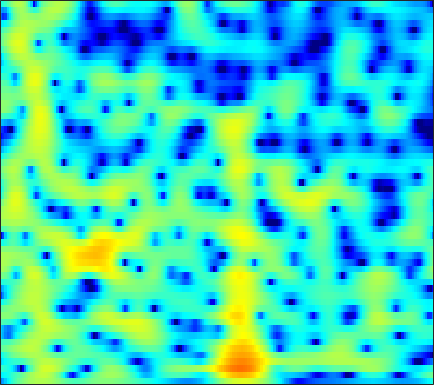

Values plotted in this chart, from the file beside it:
-11.554, -10.073, -8.196, -6.533, -5.4361, -4.1527, -3.0375, -2.3026, -1.444, -0.68832, -0.037876, 0.38834, 0.87945, 1.2879, 1.5411, 1.8118, 2.0049, 2.1002, 2.1621, 2.1539, 2.069, 1.9599, 1.7519, 1.4685
-6.472, -6.144, -5.57, -4.928, -4.441, -3.8, -3.175, -2.713, -2.093, -1.45, -0.7869, -0.2844, 0.3813, 1.02, 1.463, 1.989, 2.421, 2.673, 2.901, 2.994, 2.94, 2.799, 2.463, 1.944
-3.421, -3.639, -4.019, -4.556, -5.118, -6.19, -7.837, -9.695, -13.78, -23.12, -17.99, -11.79, -6.996, -3.846, -2.073, -0.2337, 1.161, 1.976, 2.801, 3.367, 3.704, 3.817, 3.793, 3.579
-7.468, -6.542, -5.55, -4.812, -4.402, -4.021, -3.784, -3.655, -3.481, -3.213, -2.787, -2.342, -1.616, -0.8089, -0.2023, 0.56, 1.232, 1.653, 2.096, 2.4, 2.57, 2.616, 2.571, 2.426
-5.522, -4.6, -3.507, -2.576, -1.969, -1.268, -0.6777, -0.2891, 0.1711, 0.5837, 0.9509, 1.199, 1.49, 1.728, 1.863, 1.977, 2.004, 1.956, 1.795, 1.517, 1.124, 0.7602, 0.2072, -0.3771
-1.576, -1.312, -0.9189, -0.491, -0.1549, 0.3041, 0.7578, 1.089, 1.513, 1.899, 2.229, 2.434, 2.643, 2.764, 2.784, 2.702, 2.476, 2.197, 1.651, 0.869, -0.2033, -1.244, -3.039, -5.495
-2.811, -2.891, -2.891, -2.727, -2.483, -2.001, -1.395, -0.8874, -0.1889, 0.4874, 1.107, 1.52, 1.988, 2.349, 2.54, 2.673, 2.66, 2.545, 2.247, 1.776, 1.125, 0.521, -0.4229, -1.482
-8.106, -9.519, -11.57, -12.83, -12.29, -10.12, -7.735, -6.159, -4.385, -2.928, -1.714, -0.9281, -0.02311, 0.7345, 1.215, 1.743, 2.14, 2.352, 2.524, 2.577, 2.514, 2.402, 2.185, 1.922
-7.895, -9.143, -10.93, -12.08, -11.87, -10.44, -8.764, -7.653, -6.439, -5.445, -4.512, -3.785, -2.737, -1.634, -0.8079, 0.2317, 1.147, 1.724, 2.335, 2.761, 3.014, 3.099, 3.102, 2.997
-2.339, -2.523, -2.82, -3.16, -3.43, -3.87, -4.508, -5.213, -6.663, -9.021, -12.54, -14.05, -10.24, -5.849, -3.361, -0.879, 0.9112, 1.903, 2.851, 3.429, 3.704, 3.732, 3.571, 3.217
0.2084, 0.308, 0.348, 0.2841, 0.1458, -0.167, -0.6541, -1.149, -1.975, -2.881, -3.577, -3.615, -2.831, -1.434, -0.28, 1.128, 2.227, 2.816, 3.29, 3.422, 3.227, 2.857, 2.054, 0.892
-1.455, -1.137, -0.7259, -0.3538, -0.1031, 0.1823, 0.4075, 0.5371, 0.6825, 0.8373, 1.034, 1.223, 1.539, 1.902, 2.179, 2.498, 2.7, 2.739, 2.608, 2.225, 1.553, 0.8258, -0.4809, -2.259
-5.721, -4.989, -3.913, -2.841, -2.087, -1.169, -0.3623, 0.1708, 0.7958, 1.327, 1.785, 2.076, 2.403, 2.666, 2.806, 2.888, 2.845, 2.727, 2.435, 1.965, 1.285, 0.6448, -0.386, -1.62
-14.39, -11.25, -8.108, -5.771, -4.365, -2.825, -1.579, -0.784, 0.1282, 0.8812, 1.508, 1.899, 2.32, 2.624, 2.772, 2.866, 2.842, 2.74, 2.487, 2.109, 1.61, 1.163, 0.4743, -0.3024
-10.4, -8.992, -7.156, -5.529, -4.466, -3.23, -2.162, -1.446, -0.5791, 0.2094, 0.9116, 1.379, 1.908, 2.305, 2.51, 2.678, 2.706, 2.628, 2.403, 2.068, 1.646, 1.273, 0.7231, 0.1563
-4.458, -4.193, -3.866, -3.595, -3.428, -3.213, -2.89, -2.509, -1.792, -0.8634, 0.1289, 0.84, 1.662, 2.304, 2.649, 2.9, 2.919, 2.795, 2.465, 1.951, 1.29, 0.7407, 0.008804, -0.641
-0.3331, -0.4462, -0.9195, -1.871, -2.992, -5.236, -8.323, -9.923, -7.669, -3.918, -1.018, 0.5879, 2.125, 3.142, 3.624, 3.898, 3.817, 3.546, 2.904, 1.895, 0.4984, -0.8088, -2.966, -5.431
1.583, 1.482, 1.014, 0.1139, -0.8424, -2.467, -4.137, -4.726, -3.942, -2.035, -0.1816, 0.9545, 2.064, 2.72, 2.936, 2.895, 2.534, 2.045, 1.115, -0.07422, -1.554, -2.902, -5.07, -7.542
1.886, 1.879, 1.72, 1.432, 1.17, 0.8201, 0.5439, 0.4297, 0.4615, 0.645, 0.8885, 1.032, 1.12, 1.011, 0.7456, 0.1634, -0.7554, -1.687, -3.206, -4.857, -6.346, -7.016, -6.942, -6.067
1.94, 1.891, 1.794, 1.687, 1.584, 1.435, 1.277, 1.153, 1.007, 0.8502, 0.704, 0.5526, 0.2797, -0.1093, -0.5091, -1.289, -2.463, -3.648, -5.917, -9.494, -15.99, -24.24, -13.84, -8.09
0.2692, 0.1745, 0.1502, 0.1734, 0.1721, 0.1145, -0.0328, -0.2106, -0.5433, -0.9222, -1.274, -1.455, -1.595, -1.629, -1.631, -1.729, -1.94, -2.22, -2.755, -3.335, -3.693, -3.651, -2.994, -1.882
-5.024, -4.924, -4.087, -3.12, -2.529, -2.111, -2.18, -2.555, -3.527, -4.969, -6.661, -7.496, -7.142, -5.514, -4.174, -2.62, -1.432, -0.8025, -0.1418, 0.3514, 0.7531, 1.071, 1.519, 1.99
-19.31, -14.52, -8.143, -4.916, -3.489, -2.479, -2.318, -2.693, -3.89, -6.097, -9.645, -12.62, -11.37, -7.016, -4.533, -2.134, -0.4803, 0.4163, 1.314, 1.956, 2.406, 2.666, 2.909, 3.087
-2.458, -2.332, -1.804, -1.087, -0.609, -0.1835, -0.02154, -0.101, -0.4267, -0.8903, -1.32, -1.494, -1.378, -0.9508, -0.4847, 0.1809, 0.7195, 1.069, 1.381, 1.533, 1.592, 1.548, 1.429, 1.251
0.975, 1.111, 1.321, 1.572, 1.742, 1.909, 1.997, 1.991, 1.899, 1.74, 1.561, 1.409, 1.224, 1.05, 0.9156, 0.7098, 0.4343, 0.1941, -0.2266, -0.7405, -1.319, -1.794, -2.41, -3.034
1.799, 2.062, 2.414, 2.713, 2.904, 3.092, 3.17, 3.171, 3.076, 2.871, 2.56, 2.274, 1.796, 1.249, 0.7698, 0.02131, -0.8155, -1.587, -2.729, -4.06, -5.598, -6.779, -8.29, -9.403
1.248, 1.787, 2.467, 3.041, 3.389, 3.722, 3.894, 3.907, 3.774, 3.465, 2.975, 2.507, 1.748, 0.8461, 0.09406, -0.9938, -2.227, -3.249, -4.837, -6.852, -9.596, -12.52, -18.87, -28.24
-0.8539, 0.3073, 1.66, 2.775, 3.425, 4.036, 4.374, 4.431, 4.256, 3.801, 3.069, 2.32, 1.111, -0.3441, -1.501, -3.037, -4.349, -5.057, -5.883, -6.611, -7.583, -8.422, -9.492, -9.88
-4.518, -2.22, 0.09573, 1.818, 2.78, 3.658, 4.128, 4.234, 4.034, 3.447, 2.456, 1.406, -0.4466, -3.002, -5.563, -10.26, -14.99, -13.44, -9.408, -6.756, -5.143, -4.303, -3.511, -2.816
-5.424, -3.394, -1.21, 0.4737, 1.396, 2.271, 2.715, 2.801, 2.585, 2.005, 1.076, 0.1489, -1.403, -3.308, -4.976, -7.163, -8.485, -8.107, -6.533, -4.667, -3.085, -2.095, -1.034, -0.1706
-4.107, -2.743, -1.17, 0.05541, 0.7489, 1.362, 1.625, 1.579, 1.234, 0.5866, -0.3163, -1.095, -2.204, -3.161, -3.679, -4.037, -3.891, -3.548, -2.802, -1.921, -1.003, -0.3826, 0.36, 0.9308
-2.019, -1.038, 0.1007, 0.9658, 1.444, 1.796, 1.824, 1.608, 0.9728, -0.08158, -1.624, -3.08, -5.311, -7.218, -7.564, -6.333, -4.403, -3.079, -1.523, -0.3326, 0.5805, 1.077, 1.53, 1.744
-0.7014, 0.09411, 1.029, 1.757, 2.159, 2.46, 2.464, 2.254, 1.623, 0.5244, -1.174, -2.996, -6.454, -11.18, -12, -7.537, -3.815, -1.865, -0.03889, 1.171, 1.89, 2.166, 2.189, 1.87
-2.304, -1.447, -0.4562, 0.3853, 0.8829, 1.394, 1.678, 1.745, 1.639, 1.29, 0.7645, 0.2776, -0.3399, -0.7156, -0.706, -0.2783, 0.4141, 1.004, 1.643, 2.079, 2.205, 2.095, 1.621, 0.7489
-5.754, -4.744, -3.541, -2.471, -1.763, -0.9414, -0.2514, 0.1682, 0.615, 0.9485, 1.177, 1.31, 1.468, 1.636, 1.78, 2.001, 2.221, 2.35, 2.45, 2.391, 2.148, 1.806, 1.132, 0.1553
-9.569, -8.467, -7.049, -5.728, -4.793, -3.632, -2.553, -1.799, -0.8859, -0.0597, 0.658, 1.139, 1.694, 2.159, 2.449, 2.748, 2.95, 3.01, 2.981, 2.787, 2.428, 2.037, 1.352, 0.4926
-13.91, -12.59, -10.92, -9.403, -8.275, -6.793, -5.311, -4.203, -2.773, -1.452, -0.2477, 0.5463, 1.472, 2.231, 2.695, 3.162, 3.457, 3.57, 3.551, 3.358, 2.969, 2.561, 1.853, 0.9793
-17.66, -16.18, -14.96, -14.13, -13.34, -11.66, -9.355, -7.513, -5.172, -3.103, -1.325, -0.1731, 1.128, 2.19, 2.834, 3.499, 3.931, 4.115, 4.159, 3.979, 3.572, 3.116, 2.317, 1.29
-15.11, -15.31, -16.85, -20.96, -30.45, -22.72, -14.17, -10.49, -6.967, -4.329, -2.217, -0.8603, 0.6855, 1.979, 2.777, 3.63, 4.225, 4.487, 4.61, 4.444, 4.011, 3.501, 2.576, 1.382
-8.678, -9.067, -9.826, -10.59, -10.79, -10.29, -8.973, -7.799, -6.222, -4.71, -3.154, -1.947, -0.2977, 1.253, 2.273, 3.404, 4.22, 4.6, 4.814, 4.675, 4.2, 3.625, 2.566, 1.215
-2.63, -2.852, -3.202, -3.618, -3.984, -4.49, -5.154, -5.821, -7.077, -8.283, -7.902, -6.029, -2.902, -0.178, 1.472, 3.129, 4.247, 4.765, 5.055, 4.922, 4.359, 3.667, 2.385, 0.6656
0.6149, 0.4808, 0.1893, -0.2512, -0.714, -1.553, -2.78, -4.081, -6.597, -10.12, -11.08, -7.841, -3.514, -0.3886, 1.332, 2.985, 4.047, 4.51, 4.717, 4.486, 3.826, 3.038, 1.588, -0.3959
0.6559, 0.6368, 0.4961, 0.2398, -0.009377, -0.4476, -0.9676, -1.371, -1.83, -2.006, -1.719, -1.157, -0.1145, 1.025, 1.804, 2.636, 3.163, 3.35, 3.297, 2.898, 2.172, 1.418, 0.1309, -1.439
-0.2716, -0.1951, -0.1877, -0.2679, -0.3603, -0.4773, -0.5366, -0.5123, -0.3571, -0.05332, 0.4076, 0.8337, 1.435, 2.013, 2.38, 2.725, 2.853, 2.781, 2.451, 1.847, 0.9787, 0.1826, -1.028, -2.333
-1.095, -0.9984, -1.04, -1.239, -1.454, -1.686, -1.71, -1.513, -0.9388, -0.1047, 0.8429, 1.53, 2.361, 3.015, 3.362, 3.607, 3.58, 3.359, 2.788, 1.889, 0.6497, -0.5057, -2.282, -4.173
-1.871, -1.837, -2.194, -3.062, -4.083, -5.935, -7.649, -7.536, -5.148, -2.265, 0.1134, 1.522, 2.966, 3.969, 4.465, 4.801, 4.776, 4.519, 3.84, 2.735, 1.135, -0.4693, -3.359, -7.672
-3.672, -3.515, -3.727, -4.549, -5.683, -8.123, -11.32, -11.39, -7.211, -3.3, -0.4749, 1.109, 2.664, 3.722, 4.243, 4.607, 4.624, 4.42, 3.861, 2.965, 1.712, 0.5354, -1.341, -3.458
-6.335, -5.611, -4.85, -4.354, -4.131, -3.899, -3.514, -3.005, -1.989, -0.7431, 0.4903, 1.312, 2.207, 2.849, 3.157, 3.36, 3.336, 3.178, 2.794, 2.235, 1.524, 0.9084, 0.02838, -0.8357
-8.914, -7.1, -5.159, -3.659, -2.756, -1.741, -0.8772, -0.2928, 0.427, 1.07, 1.614, 1.934, 2.238, 2.386, 2.395, 2.302, 2.109, 1.915, 1.605, 1.259, 0.8782, 0.564, 0.1174, -0.3534
-7.784, -5.781, -3.591, -1.865, -0.8065, 0.3412, 1.232, 1.76, 2.281, 2.599, 2.718, 2.669, 2.43, 2, 1.584, 0.9547, 0.3522, -0.009544, -0.3214, -0.4426, -0.4648, -0.4753, -0.5612, -0.7585
-3.506, -2.276, -0.7423, 0.6045, 1.475, 2.429, 3.152, 3.54, 3.839, 3.879, 3.63, 3.241, 2.403, 1.167, -0.04421, -2.034, -4.195, -5.415, -5.554, -4.417, -3.156, -2.447, -1.906, -1.802
-1.357, -0.3948, 0.7923, 1.855, 2.549, 3.323, 3.907, 4.198, 4.378, 4.291, 3.894, 3.365, 2.283, 0.6653, -1.024, -4.214, -9.305, -14.95, -13.13, -7.76, -4.922, -3.749, -3.014, -3.032
-1.702, -0.8338, 0.2226, 1.176, 1.817, 2.561, 3.146, 3.468, 3.718, 3.738, 3.515, 3.166, 2.47, 1.495, 0.6045, -0.7225, -1.986, -2.678, -3.041, -2.877, -2.559, -2.431, -2.561, -3.148
-3.423, -2.73, -1.787, -0.8305, -0.121, 0.7709, 1.545, 2.028, 2.508, 2.787, 2.861, 2.788, 2.536, 2.143, 1.784, 1.275, 0.7905, 0.4746, 0.1361, -0.1286, -0.3861, -0.6216, -1.076, -1.747
-6.582, -6.292, -5.462, -4.186, -3.083, -1.631, -0.345, 0.4521, 1.274, 1.828, 2.13, 2.224, 2.191, 2.042, 1.888, 1.671, 1.473, 1.351, 1.212, 1.086, 0.9365, 0.7864, 0.5054, 0.1051
-13.02, -15.61, -14.7, -9.775, -6.74, -3.748, -1.613, -0.4487, 0.6426, 1.286, 1.559, 1.559, 1.368, 1.047, 0.8058, 0.5727, 0.5278, 0.6219, 0.8703, 1.167, 1.432, 1.569, 1.66, 1.622
-10.12, -11.08, -10.22, -7.295, -5.031, -2.526, -0.6644, 0.3361, 1.189, 1.52, 1.353, 0.8901, -0.1423, -1.589, -2.771, -3.876, -3.689, -2.813, -1.357, -0.05993, 0.94, 1.502, 2.032, 2.361
-4.573, -4.051, -3.102, -1.906, -0.9404, 0.2964, 1.318, 1.878, 2.28, 2.232, 1.645, 0.7973, -1.068, -4.147, -7.92, -18.21, -13.06, -7.688, -3.894, -1.734, -0.4008, 0.2851, 0.9345, 1.417
